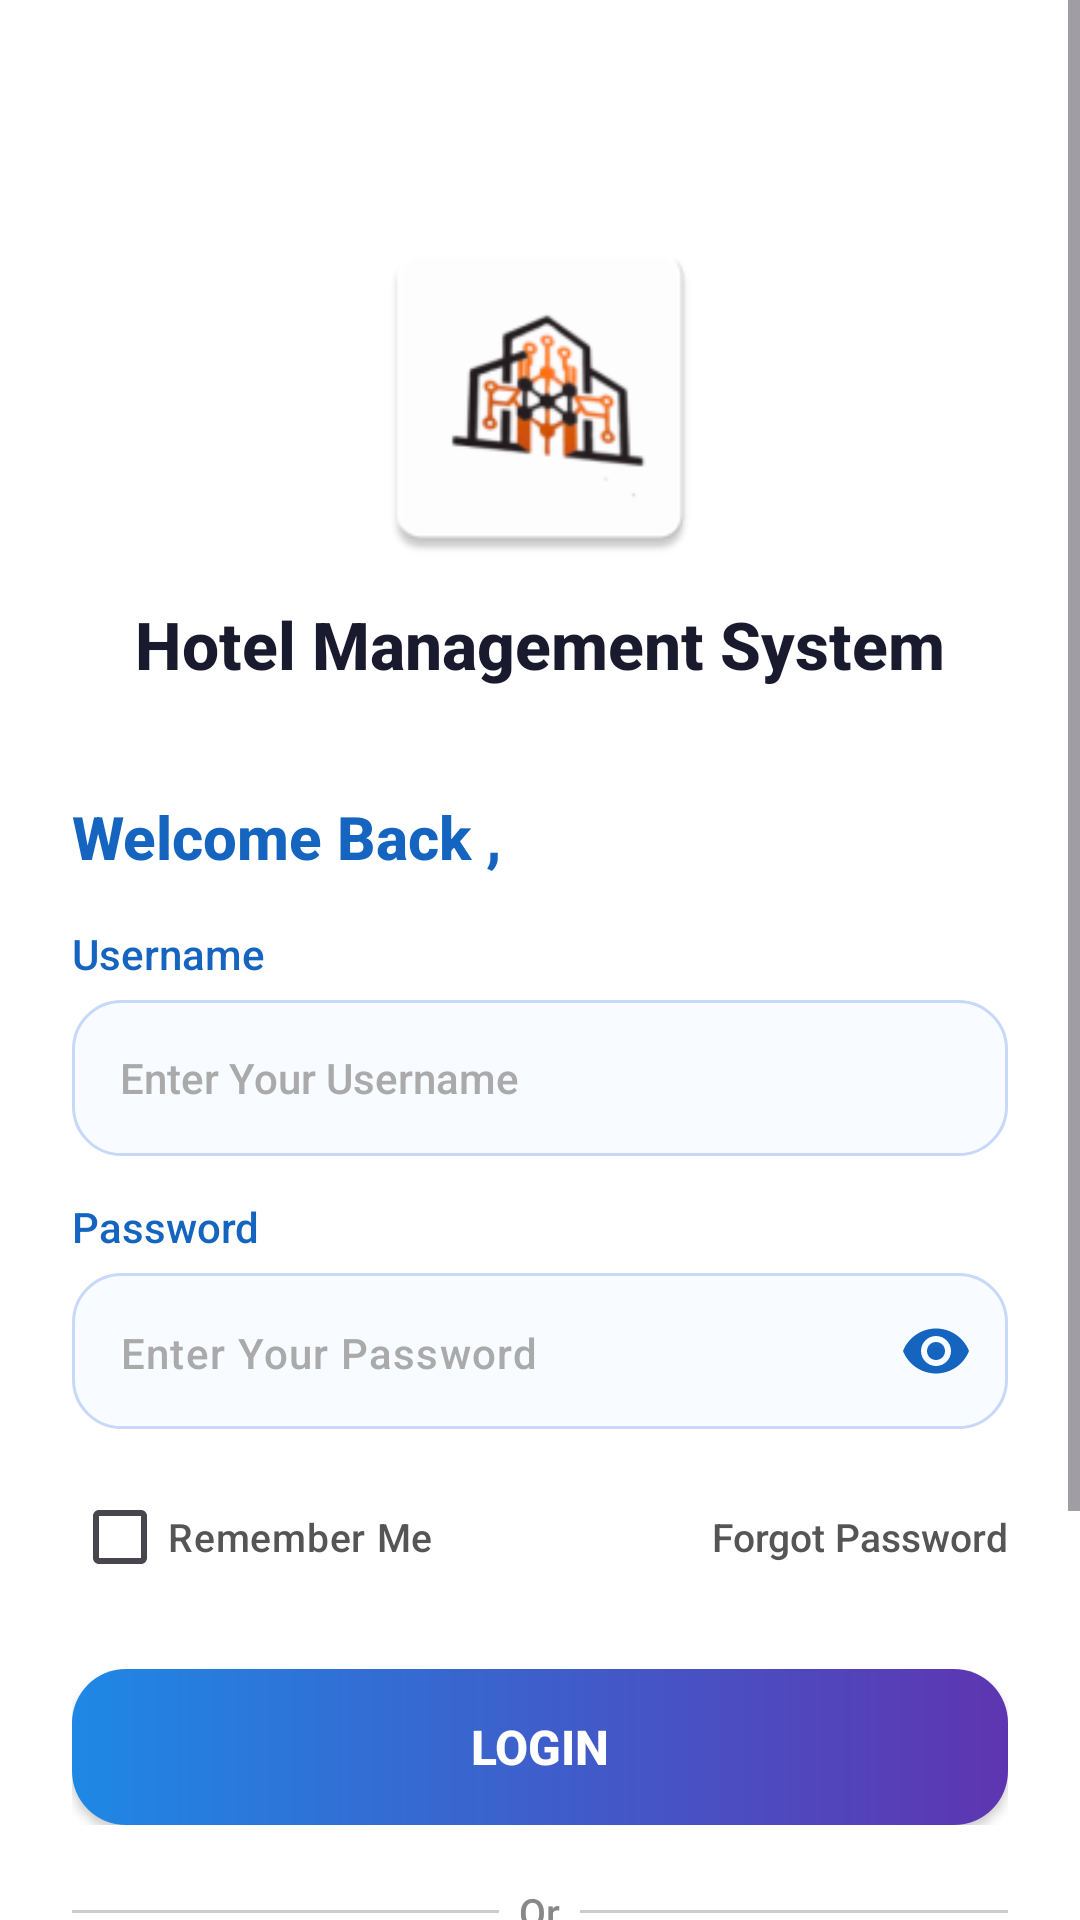

Here is an Android app screen rendered from its layout file. Give the layout XML and the strings, colors and styles it references.
<!-- AndroidManifest.xml: application theme Theme.Hms -->
<!-- res/layout/activity_login.xml -->
<?xml version="1.0" encoding="utf-8"?>
<ScrollView xmlns:android="http://schemas.android.com/apk/res/android"
    xmlns:app="http://schemas.android.com/apk/res-auto"
    android:layout_width="match_parent"
    android:layout_height="match_parent"
    android:background="#FFFFFF"
    android:fillViewport="true">

    <LinearLayout
        android:layout_width="match_parent"
        android:layout_height="wrap_content"
        android:orientation="vertical"
        android:padding="24dp"
        android:gravity="center_horizontal">

        
        <ImageView
            android:id="@+id/imgLogo"
            android:layout_width="120dp"
            android:layout_height="120dp"
            android:layout_marginTop="48dp"
            android:src="@mipmap/app_logo"
            android:contentDescription="Hotel Logo" />

        
        <TextView
            android:id="@+id/tvAppName"
            android:layout_width="wrap_content"
            android:layout_height="wrap_content"
            android:text="Hotel Management System"
            android:textSize="22sp"
            android:textStyle="bold"
            android:textColor="#1A1A2E"
            android:layout_marginTop="8dp"
            android:gravity="center" />

        
        <TextView
            android:id="@+id/tvWelcome"
            android:layout_width="match_parent"
            android:layout_height="wrap_content"
            android:text="Welcome Back ,"
            android:textSize="20sp"
            android:textStyle="bold"
            android:textColor="#1565C0"
            android:layout_marginTop="36dp" />

        
        <TextView
            android:layout_width="match_parent"
            android:layout_height="wrap_content"
            android:text="Username"
            android:textSize="14sp"
            android:textColor="#1565C0"
            android:layout_marginTop="16dp" />

        
        <EditText
            android:id="@+id/etUsername"
            android:layout_width="match_parent"
            android:layout_height="52dp"
            android:hint="Enter Your Username"
            android:textColorHint="#AAAAAA"
            android:textColor="#333333"
            android:textSize="14sp"
            android:paddingStart="16dp"
            android:paddingEnd="16dp"
            android:layout_marginTop="6dp"
            android:inputType="textEmailAddress"
            android:imeOptions="actionNext"
            android:singleLine="true"
            android:background="@drawable/rounded_edittext" />

        
        <TextView
            android:layout_width="match_parent"
            android:layout_height="wrap_content"
            android:text="Password"
            android:textSize="14sp"
            android:textColor="#1565C0"
            android:layout_marginTop="14dp" />

        
        <com.google.android.material.textfield.TextInputLayout
            android:layout_width="match_parent"
            android:layout_height="wrap_content"
            android:layout_marginTop="6dp"
            app:hintEnabled="false"
            app:passwordToggleEnabled="true"
            app:passwordToggleTint="#1565C0">

            <EditText
                android:id="@+id/etPassword"
                android:layout_width="match_parent"
                android:layout_height="52dp"
                android:hint="Enter Your Password"
                android:textColorHint="#AAAAAA"
                android:textColor="#333333"
                android:textSize="14sp"
                android:paddingStart="16dp"
                android:paddingEnd="48dp"
                android:inputType="textPassword"
                android:imeOptions="actionDone"
                android:singleLine="true"
                android:background="@drawable/rounded_edittext" />
        </com.google.android.material.textfield.TextInputLayout>

        
        <LinearLayout
            android:layout_width="match_parent"
            android:layout_height="wrap_content"
            android:orientation="horizontal"
            android:gravity="center_vertical"
            android:layout_marginTop="12dp">

            <CheckBox
                android:id="@+id/cbRememberMe"
                android:layout_width="wrap_content"
                android:layout_height="wrap_content"
                android:text="Remember Me"
                android:textSize="13sp"
                android:textColor="#555555"
                android:buttonTint="#1565C0" />

            <View
                android:layout_width="0dp"
                android:layout_height="1dp"
                android:layout_weight="1" />

            <TextView
                android:id="@+id/tvForgotPassword"
                android:layout_width="wrap_content"
                android:layout_height="wrap_content"
                android:text="Forgot Password"
                android:textSize="13sp"
                android:textColor="#555555"
                android:clickable="true"
                android:focusable="true" />

        </LinearLayout>

        
        <FrameLayout
            android:layout_width="match_parent"
            android:layout_height="wrap_content"
            android:layout_marginTop="20dp">

            <Button
                android:id="@+id/btnLogin"
                android:layout_width="match_parent"
                android:layout_height="52dp"
                android:text="Login"
                android:textSize="16sp"
                android:textColor="#FFFFFF"
                android:textStyle="bold"
                android:background="@drawable/rounded_button" />

            <ProgressBar
                android:id="@+id/loginProgress"
                android:layout_width="30dp"
                android:layout_height="30dp"
                android:layout_gravity="center"
                android:visibility="gone"
                android:indeterminateTint="#FFFFFF" />
        </FrameLayout>

        
        <LinearLayout
            android:layout_width="match_parent"
            android:layout_height="wrap_content"
            android:orientation="horizontal"
            android:gravity="center_vertical"
            android:layout_marginTop="20dp">

            <View
                android:layout_width="0dp"
                android:layout_height="1dp"
                android:layout_weight="1"
                android:background="#CCCCCC" />

            <TextView
                android:layout_width="wrap_content"
                android:layout_height="wrap_content"
                android:text="  Or  "
                android:textSize="13sp"
                android:textColor="#888888" />

            <View
                android:layout_width="0dp"
                android:layout_height="1dp"
                android:layout_weight="1"
                android:background="#CCCCCC" />

        </LinearLayout>

        
        <Button
            android:id="@+id/btnGoogle"
            android:layout_width="match_parent"
            android:layout_height="52dp"
            android:text="Sign in with Google"
            android:textSize="16sp"
            android:textColor="#333333"
            android:background="@drawable/rounded_edittext"
            android:layout_marginTop="20dp"
            android:drawableStart="@android:drawable/ic_menu_gallery"
            android:paddingStart="20dp" />

        
        <LinearLayout
            android:layout_width="wrap_content"
            android:layout_height="wrap_content"
            android:orientation="horizontal"
            android:layout_marginTop="20dp"
            android:layout_marginBottom="32dp">

            <TextView
                android:layout_width="wrap_content"
                android:layout_height="wrap_content"
                android:text="Don't Have an account "
                android:textSize="14sp"
                android:textColor="#555555" />

            <TextView
                android:id="@+id/tvSignUp"
                android:layout_width="wrap_content"
                android:layout_height="wrap_content"
                android:text="Sign Up"
                android:textSize="14sp"
                android:textColor="#1565C0"
                android:textStyle="bold"
                android:clickable="true"
                android:focusable="true" />

        </LinearLayout>

    </LinearLayout>
</ScrollView>
<!-- resources referenced by this layout -->
<resources>
  <!-- drawable rounded_button (drawable) -->
  <?xml version="1.0" encoding="utf-8"?>
  <shape xmlns:android="http://schemas.android.com/apk/res/android"
      android:shape="rectangle">
      <corners android:radius="18dp" />
      <gradient
          android:angle="0"
          android:startColor="#1E88E5"
          android:endColor="#5E35B1" />
  </shape>
  <!-- drawable rounded_edittext (drawable) -->
  <?xml version="1.0" encoding="utf-8"?>
  <shape xmlns:android="http://schemas.android.com/apk/res/android"
      android:shape="rectangle">
      <corners android:radius="16dp" />
      <stroke android:width="1dp" android:color="#C7D8F8" />
      <solid android:color="#F8FBFF" />
  </shape>
  <!-- mipmap app_logo: webp bitmap (mipmap-hdpi, 2330 bytes) -->
  <style name="Theme.Hms" parent="Base.Theme.Hms" />
  <style name="Base.Theme.Hms" parent="Theme.Material3.DayNight.NoActionBar">
          <item name="colorPrimary">@color/primary</item>
          <item name="colorOnPrimary">@color/white</item>
          <item name="colorSecondary">@color/secondary</item>
          <item name="colorOnSecondary">@color/white</item>
          <item name="colorSurface">@color/surface</item>
          <item name="colorOnSurface">@color/text_primary</item>
          <item name="colorSurfaceVariant">@color/surface_variant</item>
          <item name="colorOutline">@color/text_secondary</item>
          <item name="android:windowBackground">@color/neutral_bg</item>
          <item name="android:fontFamily">sans-serif-medium</item>
          <item name="fontFamily">sans-serif-medium</item>
      </style>
  <color name="primary">#5E35B1</color>
  <color name="white">#FFFFFFFF</color>
  <color name="secondary">#42A5F5</color>
  <color name="surface">#FFFFFF</color>
  <color name="text_primary">#1A1A2E</color>
  <color name="surface_variant">#F1F3F9</color>
  <color name="text_secondary">#6C757D</color>
  <color name="neutral_bg">#F8F9FF</color>
</resources>
